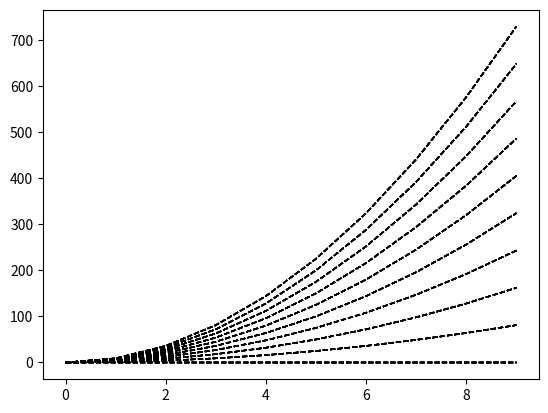

Here is the Python script that generated this plot:
from math import *
import numpy as np
import matplotlib.pyplot as plt
from random import randint as ri

array = [[[(x * x * y) for x in range(10)] for y in range(10)] for z in range(10)]

for z in array:
    for y in z:
        plt.plot(y, 'k--', lw=1, aa=True)

plt.show()
